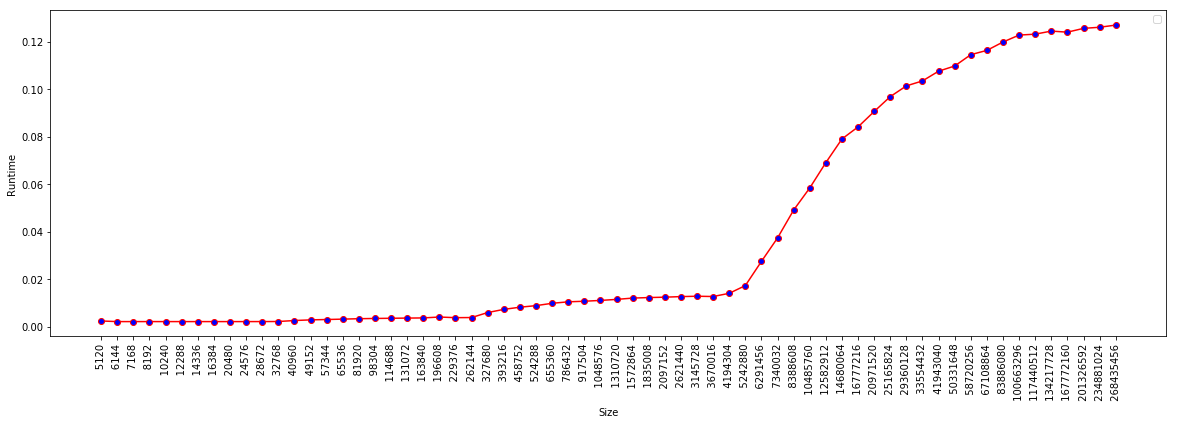

The table this chart was drawn from, first rows:
Size, Runtime
(bytes), (seconds)
5120, 0.002458
6144, 0.002197
7168, 0.0022
8192, 0.002201
10240, 0.002197
12288, 0.002199
14336, 0.002198
16384, 0.002199
20480, 0.002199
24576, 0.002199
28672, 0.002208
32768, 0.002237
40960, 0.002642
49152, 0.002921
57344, 0.003074
65536, 0.003236
81920, 0.003411
98304, 0.003518
114688, 0.003598
131072, 0.003676
163840, 0.003743
196608, 0.004122
229376, 0.003847
262144, 0.003904
327680, 0.006003
393216, 0.007336
458752, 0.00825
524288, 0.008912
655360, 0.009896
786432, 0.01051
917504, 0.01076
1048576, 0.0111
1310720, 0.01154
1572864, 0.01209
1835008, 0.01231
2097152, 0.01247
2621440, 0.01271
3145728, 0.01287
3670016, 0.01275
4194304, 0.0141
5242880, 0.01734
6291456, 0.02752
7340032, 0.03739
8388608, 0.04912
10485760, 0.05841
12582912, 0.06908
14680064, 0.07902
16777216, 0.0841
20971520, 0.09058
25165824, 0.09684
29360128, 0.1014
33554432, 0.1034
41943040, 0.1075
50331648, 0.1097
58720256, 0.1145
67108864, 0.1163
83886080, 0.1198
100663296, 0.1227
117440512, 0.1231
... 5 more rows
